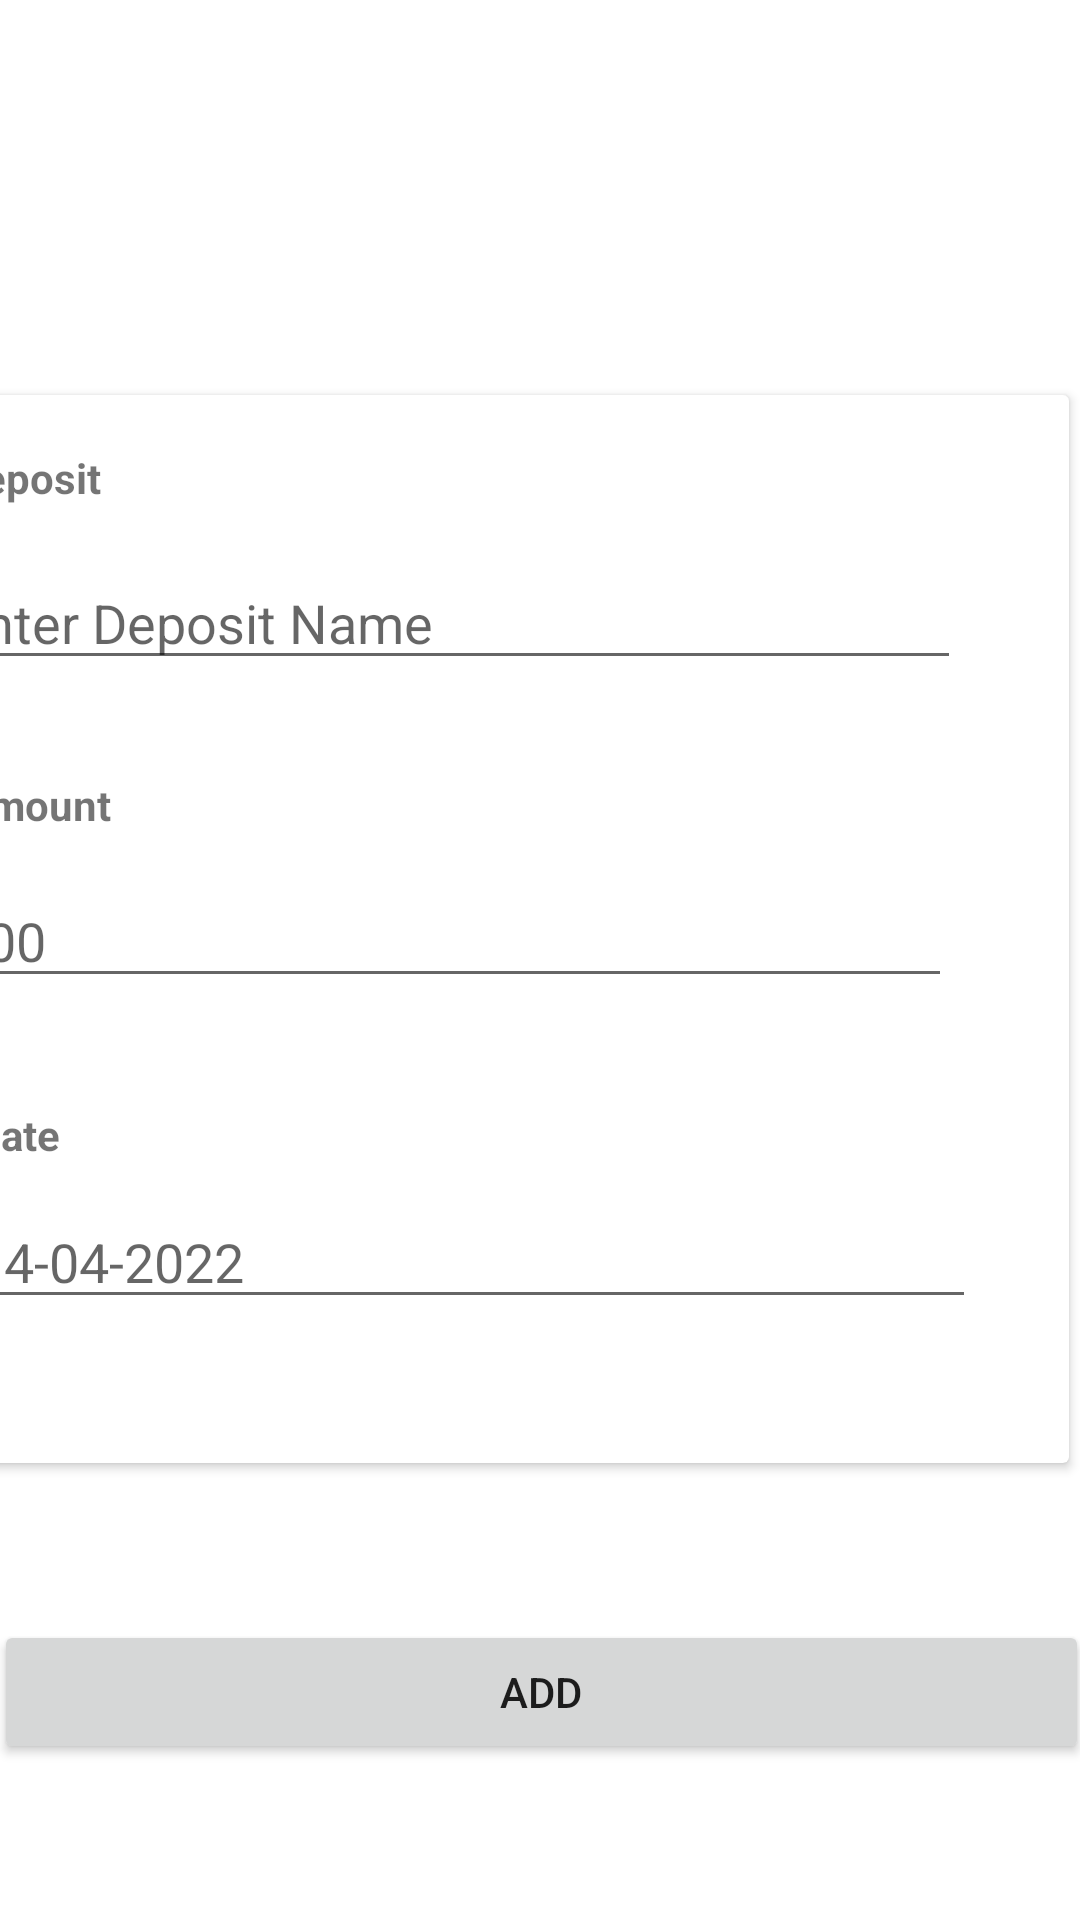

Layout XML and referenced resources for this Android screen:
<!-- AndroidManifest.xml: application theme Theme.ExpenseTracker -->
<!-- res/layout/deposit_01.xml -->
<?xml version="1.0" encoding="utf-8"?>
<androidx.constraintlayout.widget.ConstraintLayout xmlns:android="http://schemas.android.com/apk/res/android"
    xmlns:app="http://schemas.android.com/apk/res-auto"
    xmlns:tools="http://schemas.android.com/tools"
    android:layout_width="match_parent"
    android:layout_height="match_parent">

    <androidx.cardview.widget.CardView
        android:layout_width="404dp"
        android:layout_height="356dp"
        android:layout_marginTop="100dp"
        android:layout_marginEnd="4dp"
        app:layout_constraintBottom_toBottomOf="parent"
        app:layout_constraintEnd_toEndOf="parent"
        app:layout_constraintTop_toTopOf="parent"
        app:layout_constraintVertical_bias="0.172">

        <RelativeLayout
            android:layout_width="match_parent"
            android:layout_height="match_parent">

            <TextView
                android:id="@+id/textView5"
                android:layout_width="78dp"
                android:layout_height="38dp"
                android:layout_alignParentStart="true"
                android:layout_alignParentTop="true"
                android:layout_marginStart="33dp"
                android:layout_marginTop="18dp"
                android:text="Deposit"
                android:textStyle="bold" />

            <com.google.android.material.textfield.TextInputEditText
                android:layout_width="340dp"
                android:layout_height="wrap_content"
                android:layout_alignParentEnd="true"
                android:layout_alignParentBottom="true"
                android:layout_marginEnd="36dp"
                android:layout_marginBottom="261dp"
                android:hint="Enter Deposit Name" />

            <TextView
                android:id="@+id/textView6"
                android:layout_width="74dp"
                android:layout_height="34dp"
                android:layout_alignParentStart="true"
                android:layout_alignParentBottom="true"
                android:layout_marginStart="35dp"
                android:layout_marginBottom="195dp"
                android:text="Amount"
                android:textStyle="bold" />

            <com.google.android.material.textfield.TextInputEditText
                android:layout_width="336dp"
                android:layout_height="wrap_content"
                android:layout_alignParentEnd="true"
                android:layout_alignParentBottom="true"
                android:layout_marginEnd="39dp"
                android:layout_marginBottom="155dp"
                android:hint="100" />

            <TextView
                android:id="@+id/textView7"
                android:layout_width="74dp"
                android:layout_height="31dp"
                android:layout_alignParentStart="true"
                android:layout_alignParentBottom="true"
                android:layout_marginStart="39dp"
                android:layout_marginBottom="88dp"
                android:text="Date"
                android:textStyle="bold" />

            <com.google.android.material.textfield.TextInputEditText
                android:layout_width="338dp"
                android:layout_height="wrap_content"
                android:layout_alignParentEnd="true"
                android:layout_alignParentBottom="true"
                android:layout_marginEnd="31dp"
                android:layout_marginBottom="48dp"
                android:hint="14-04-2022" />

        </RelativeLayout>

    </androidx.cardview.widget.CardView>

    <Button
        android:id="@+id/button3"
        android:layout_width="365dp"
        android:layout_height="48dp"
        android:text="Add"
        app:layout_constraintBottom_toBottomOf="parent"
        app:layout_constraintEnd_toEndOf="parent"
        app:layout_constraintHorizontal_bias="0.498"
        app:layout_constraintStart_toStartOf="parent"
        app:layout_constraintTop_toTopOf="parent"
        app:layout_constraintVertical_bias="0.912" />


</androidx.constraintlayout.widget.ConstraintLayout>
<!-- resources referenced by this layout -->
<resources>
  <style name="Theme.ExpenseTracker" parent="Theme.MaterialComponents.DayNight.DarkActionBar">
          
          <item name="colorPrimary">@color/teal_200</item>
          <item name="colorPrimaryVariant">@color/purple_700</item>
          <item name="colorOnPrimary">@color/white</item>
          
          <item name="colorSecondary">@color/teal_200</item>
          <item name="colorSecondaryVariant">@color/teal_700</item>
          <item name="colorOnSecondary">@color/black</item>
          
          <item name="android:statusBarColor" tools:targetApi="l">?attr/colorPrimaryVariant</item>
          
      </style>
  <color name="teal_200">#D66D4C</color>
  <color name="purple_700">#FF3700B3</color>
  <color name="white">#FFFFFFFF</color>
  <color name="teal_700">#FF018786</color>
  <color name="black">#FF000000</color>
</resources>
